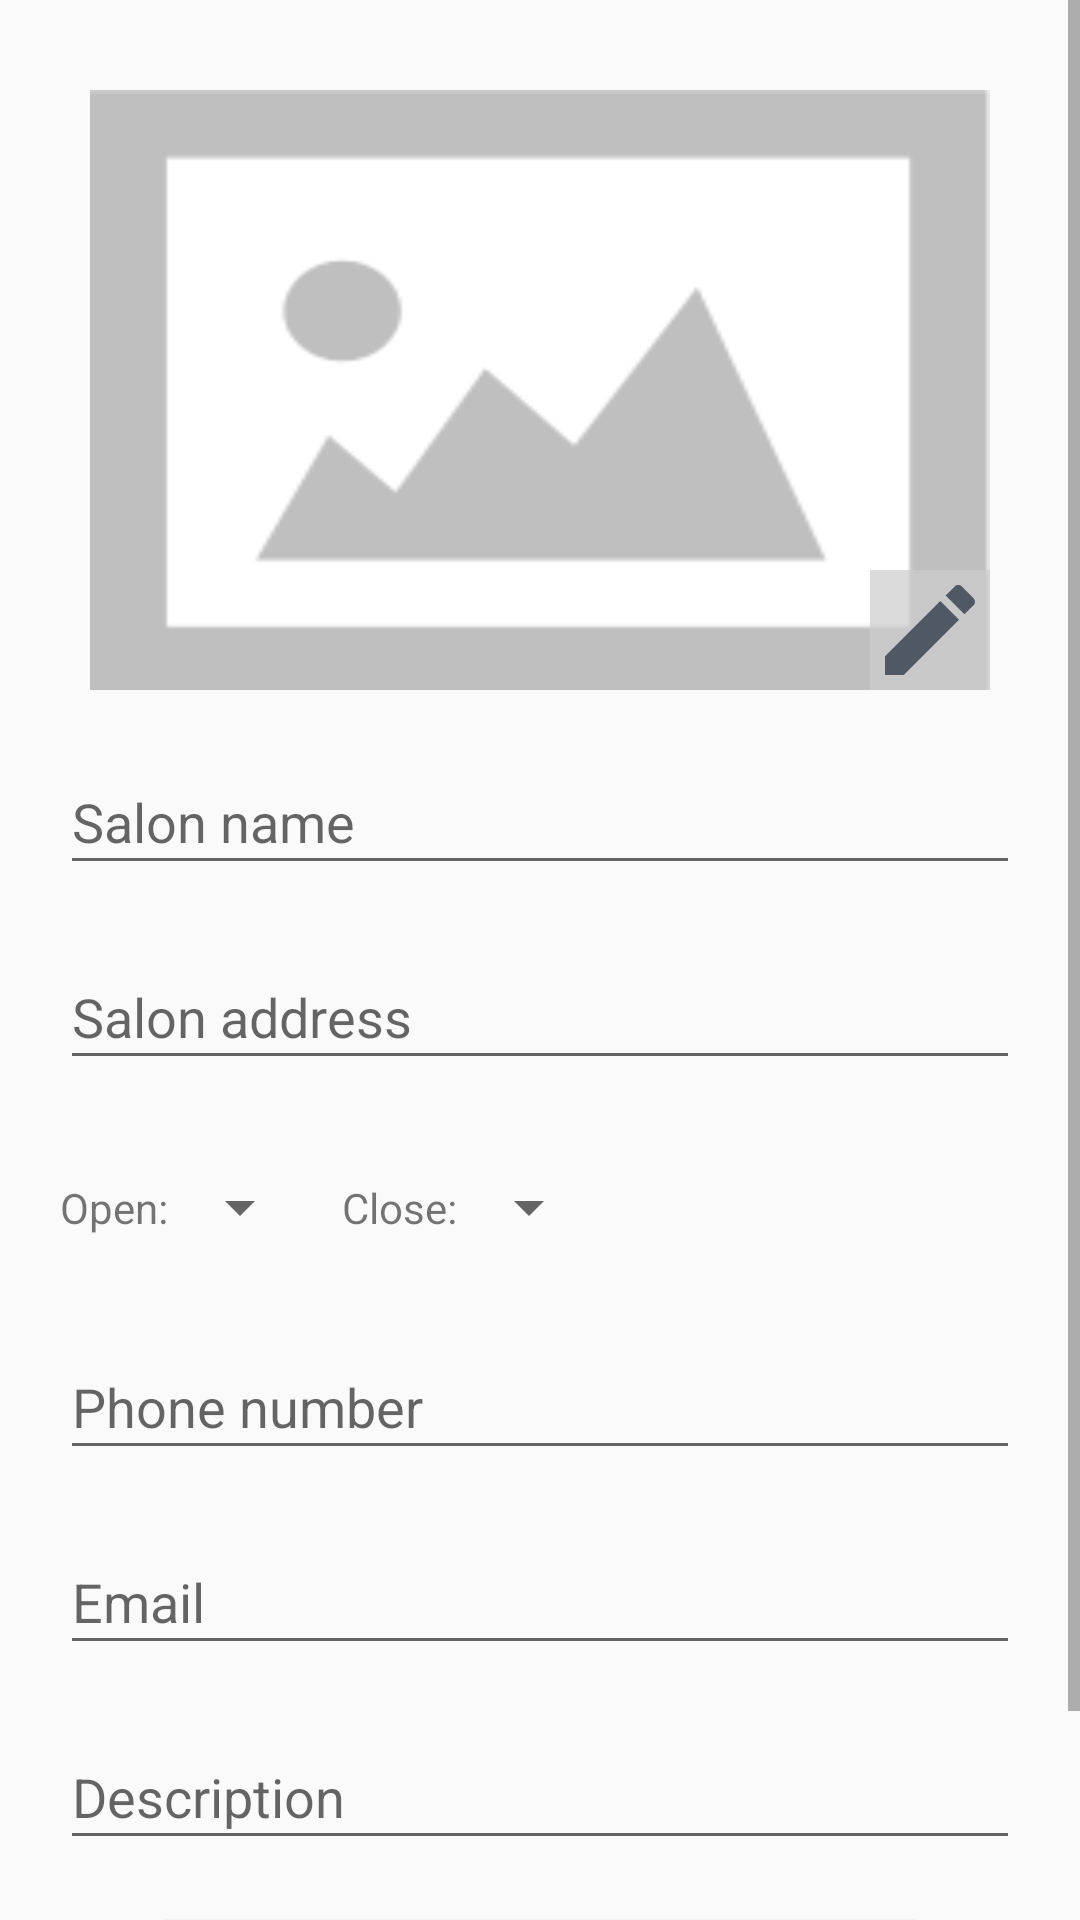

Layout XML and referenced resources for this Android screen:
<!-- AndroidManifest.xml: application theme AppTheme -->
<!-- res/layout/activity_update.xml -->
<?xml version="1.0" encoding="utf-8"?>
<ScrollView xmlns:android="http://schemas.android.com/apk/res/android"
    xmlns:app="http://schemas.android.com/apk/res-auto"
    android:layout_width="match_parent"
    android:layout_height="match_parent">

    <android.support.constraint.ConstraintLayout
        android:layout_width="match_parent"
        android:layout_height="wrap_content">

        <ImageView
            android:id="@+id/image_choose"
            android:layout_width="@dimen/dimen_0"
            android:layout_height="@dimen/dimen_200"
            android:layout_margin="@dimen/dimen_30"
            android:scaleType="fitXY"
            app:layout_constraintBottom_toBottomOf="parent"
            app:layout_constraintEnd_toEndOf="parent"
            app:layout_constraintHorizontal_bias="1.0"
            app:layout_constraintStart_toStartOf="parent"
            app:layout_constraintTop_toTopOf="parent"
            app:layout_constraintVertical_bias="0.0"
            app:srcCompat="@drawable/image_choose" />

        <EditText
            android:id="@+id/edit_salon_name"
            style="@style/textFeildStyle"
            android:hint="@string/hint_salon_name"
            android:inputType="textPersonName"
            android:maxLength="200"
            android:maxLines="2"
            android:singleLine="true"
            app:layout_constraintEnd_toEndOf="parent"
            app:layout_constraintStart_toStartOf="parent"
            app:layout_constraintTop_toBottomOf="@+id/image_choose" />

        <EditText
            android:id="@+id/edit_salon_address"
            style="@style/textFeildStyle"
            android:hint="@string/hint_address"
            android:inputType="textPersonName"
            android:maxLength="300"
            android:maxLines="2"
            android:singleLine="true"
            app:layout_constraintEnd_toEndOf="parent"
            app:layout_constraintStart_toStartOf="parent"
            app:layout_constraintTop_toBottomOf="@+id/edit_salon_name" />

        <TextView
            android:id="@+id/text_open"
            android:layout_width="wrap_content"
            android:layout_height="@dimen/heigh_edit_text"
            android:layout_marginStart="@dimen/dimen_20"
            android:layout_marginTop="@dimen/dimen_20"
            android:gravity="center|start"
            android:text="@string/title_open"
            app:layout_constraintStart_toStartOf="parent"
            app:layout_constraintTop_toBottomOf="@+id/edit_salon_address" />

        <Spinner
            android:id="@+id/spinner_open"
            android:layout_width="wrap_content"
            android:layout_height="@dimen/heigh_edit_text"
            android:layout_marginTop="@dimen/dimen_20"
            android:gravity="center|start"
            app:layout_constraintStart_toEndOf="@+id/text_open"
            app:layout_constraintTop_toBottomOf="@+id/edit_salon_address" />

        <TextView
            android:id="@+id/text_close"
            android:layout_width="wrap_content"
            android:layout_height="@dimen/heigh_edit_text"
            android:layout_marginStart="@dimen/dimen_10"
            android:layout_marginTop="@dimen/dimen_20"
            android:gravity="center|start"
            android:text="@string/tittle_close"
            app:layout_constraintStart_toEndOf="@+id/spinner_open"
            app:layout_constraintTop_toBottomOf="@+id/edit_salon_address" />

        <Spinner
            android:id="@+id/spinner_close"
            android:layout_width="wrap_content"
            android:layout_height="@dimen/heigh_edit_text"
            android:layout_marginTop="@dimen/dimen_20"
            android:layout_marginEnd="@dimen/dimen_20"
            android:gravity="center|start"
            app:layout_constraintEnd_toEndOf="parent"
            app:layout_constraintHorizontal_bias="0.0"
            app:layout_constraintStart_toEndOf="@+id/text_close"
            app:layout_constraintTop_toBottomOf="@+id/edit_salon_address" />

        <EditText
            android:id="@+id/edit_salon_phone"
            style="@style/textFeildStyle"
            android:hint="@string/hint_phone"
            android:inputType="phone"
            android:maxLength="13"
            android:maxLines="1"
            android:singleLine="true"
            app:layout_constraintEnd_toEndOf="parent"
            app:layout_constraintStart_toStartOf="parent"
            app:layout_constraintTop_toBottomOf="@+id/text_close" />

        <EditText
            android:id="@+id/edit_salon_email"
            style="@style/textFeildStyle"
            android:hint="@string/hint_email"
            android:inputType="textEmailAddress"
            android:maxLength="100"
            android:maxLines="1"
            app:layout_constraintEnd_toEndOf="parent"
            app:layout_constraintStart_toStartOf="parent"
            app:layout_constraintTop_toBottomOf="@+id/edit_salon_phone" />

        <EditText
            android:id="@+id/edit_salon_description"
            style="@style/textFeildStyle"
            android:fallbackLineSpacing="false"
            android:hint="@string/hint_description"
            android:inputType="textMultiLine"
            android:maxLines="5"
            android:nestedScrollingEnabled="true"
            app:layout_constraintEnd_toEndOf="parent"
            app:layout_constraintStart_toStartOf="parent"
            app:layout_constraintTop_toBottomOf="@+id/edit_salon_email" />

        <Button
            android:id="@+id/button_update"
            style="@style/ButtonDarkGray"
            android:layout_width="@dimen/dimen_0"
            android:layout_height="wrap_content"
            android:layout_marginStart="@dimen/dimen_55"
            android:layout_marginTop="@dimen/dimen_20"
            android:layout_marginEnd="@dimen/dimen_55"
            android:layout_marginBottom="@dimen/dimen_30"
            android:text="@string/button_update"
            app:layout_constraintBottom_toBottomOf="parent"
            app:layout_constraintEnd_toEndOf="parent"
            app:layout_constraintStart_toStartOf="parent"
            app:layout_constraintTop_toBottomOf="@+id/edit_salon_description" />

        <android.support.v7.widget.Toolbar
            android:id="@+id/toolbar"
            android:layout_width="@dimen/dimen_0"
            android:layout_height="?attr/actionBarSize"
            android:minHeight="?attr/actionBarSize"
            android:theme="?attr/actionBarTheme"
            app:layout_constraintEnd_toEndOf="parent"
            app:layout_constraintStart_toStartOf="parent"
            app:layout_constraintTop_toTopOf="parent" />

        <ImageView
            android:id="@+id/image_update"
            android:layout_width="@dimen/dimen_40"
            android:layout_height="@dimen/dimen_40"
            android:alpha="0.7"
            android:background="@color/color_gray"
            app:layout_constraintBottom_toBottomOf="@+id/image_choose"
            app:layout_constraintEnd_toEndOf="@+id/image_choose"
            app:srcCompat="@drawable/ic_edit_dark_blue_24dp" />

    </android.support.constraint.ConstraintLayout>
</ScrollView>
<!-- resources referenced by this layout -->
<resources>
  <color name="color_gray">#ccc</color>
  <dimen name="dimen_0">0dp</dimen>
  <dimen name="dimen_10">10dp</dimen>
  <dimen name="dimen_20">20dp</dimen>
  <dimen name="dimen_200">200dp</dimen>
  <dimen name="dimen_30">30dp</dimen>
  <dimen name="dimen_40">40dp</dimen>
  <dimen name="dimen_55">55dp</dimen>
  <dimen name="heigh_edit_text">45dp</dimen>
  <!-- drawable ic_edit_dark_blue_24dp (drawable) -->
  <vector xmlns:android="http://schemas.android.com/apk/res/android"
      android:width="@dimen/dimen_24"
      android:height="@dimen/dimen_24"
      android:viewportWidth="24.0"
      android:viewportHeight="24.0">
      <path
          android:fillColor="@color/color_dark_blue"
          android:pathData="M3,17.25V21h3.75L17.81,9.94l-3.75,-3.75L3,17.25zM20.71,7.04c0.39,-0.39 0.39,-1.02 0,-1.41l-2.34,-2.34c-0.39,-0.39 -1.02,-0.39 -1.41,0l-1.83,1.83 3.75,3.75 1.83,-1.83z" />
  </vector>
  <!-- drawable image_choose: png bitmap (drawable, 5138 bytes) -->
  <string name="button_update">Update</string>
  <string name="hint_address">Salon address</string>
  <string name="hint_description">Description</string>
  <string name="hint_email">Email</string>
  <string name="hint_phone">Phone number</string>
  <string name="hint_salon_name">Salon name</string>
  <string name="title_open">Open:</string>
  <string name="tittle_close">Close:</string>
  <style name="ButtonDarkGray" parent="Widget.AppCompat.Button.Colored">
          <item name="android:background">@color/color_dark_gray</item>
          <item name="android:textColor">@android:color/white</item>
      </style>
  <style name="textFeildStyle">
          <item name="android:layout_width">@dimen/dimen_0</item>
          <item name="android:layout_height">@dimen/heigh_edit_text</item>
          <item name="android:layout_marginTop">@dimen/dimen_20</item>
          <item name="android:layout_marginStart">@dimen/dimen_20</item>
          <item name="android:layout_marginEnd">@dimen/dimen_20</item>
          <item name="android:ems">10</item>
          <item name="android:lines">1</item>
      </style>
  <style name="AppTheme" parent="Theme.AppCompat.Light.NoActionBar">
          
          <item name="colorPrimary">@color/color_primary</item>
          <item name="colorPrimaryDark">@color/color_dark_gray</item>
          <item name="colorAccent">@color/color_dark_gray</item>
      </style>
  <dimen name="dimen_24">24dp</dimen>
  <color name="color_dark_blue">#1f2d3d</color>
  <color name="color_dark_gray">#47525e</color>
  <color name="color_primary">#008577</color>
</resources>
